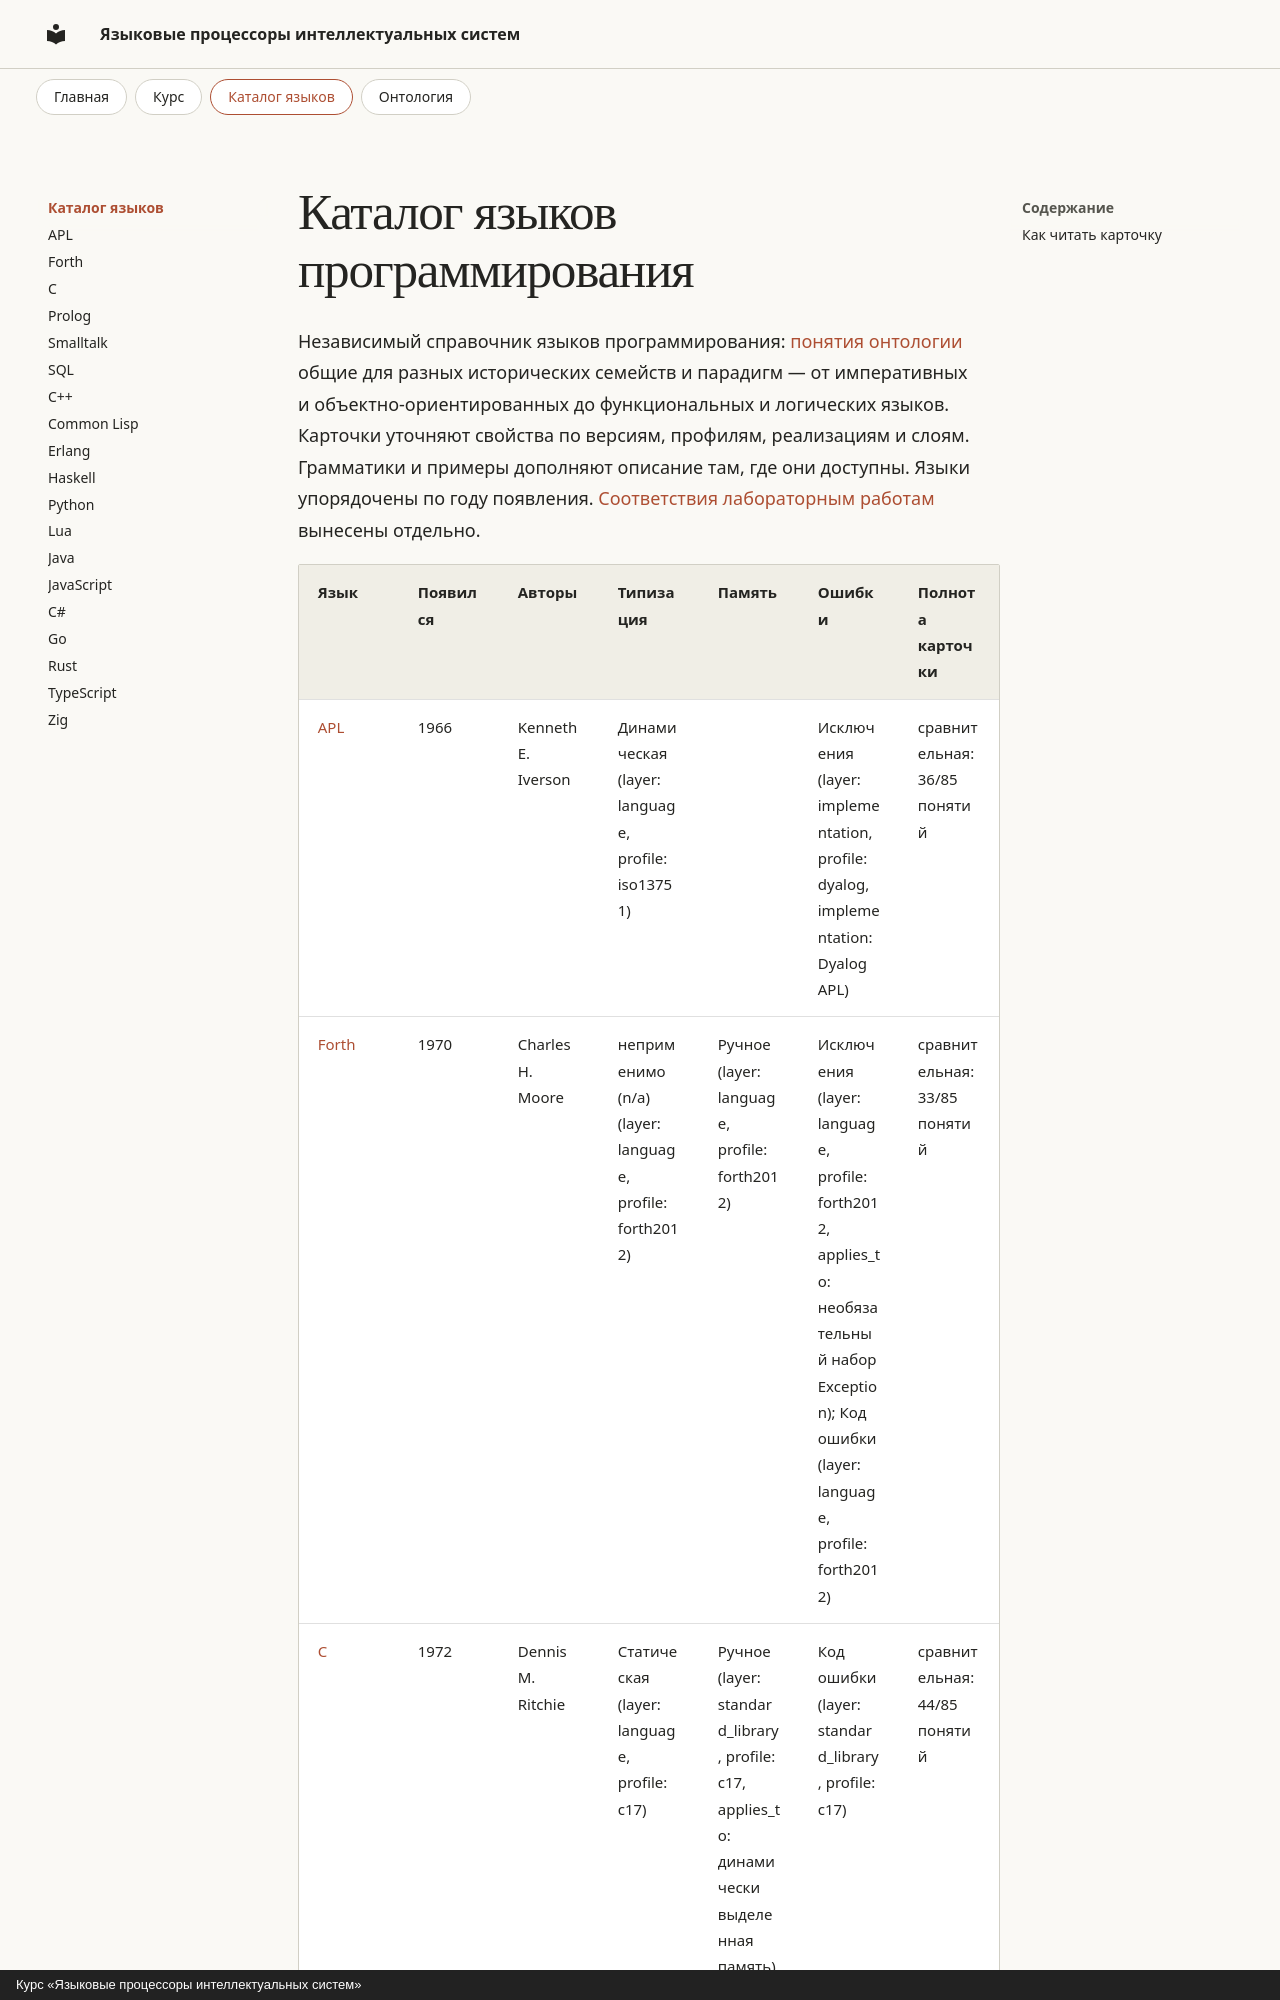

repository: rserdyukov/yapis-2026 · page: languages/index.html · generator: mkdocs · copyright: Курс «Языковые процессоры интеллектуальных систем»

---
publish: true
layout: landing
---

<!-- ВНИМАНИЕ. Файл собирается автоматически: tools/build-catalog.py
     Текст и publish карточек меняйте в docs/languages/_data/.
     Метаданные служебных страниц (index, concepts, glossary, people, sources…)
     сохраняются при пересборке. -->
